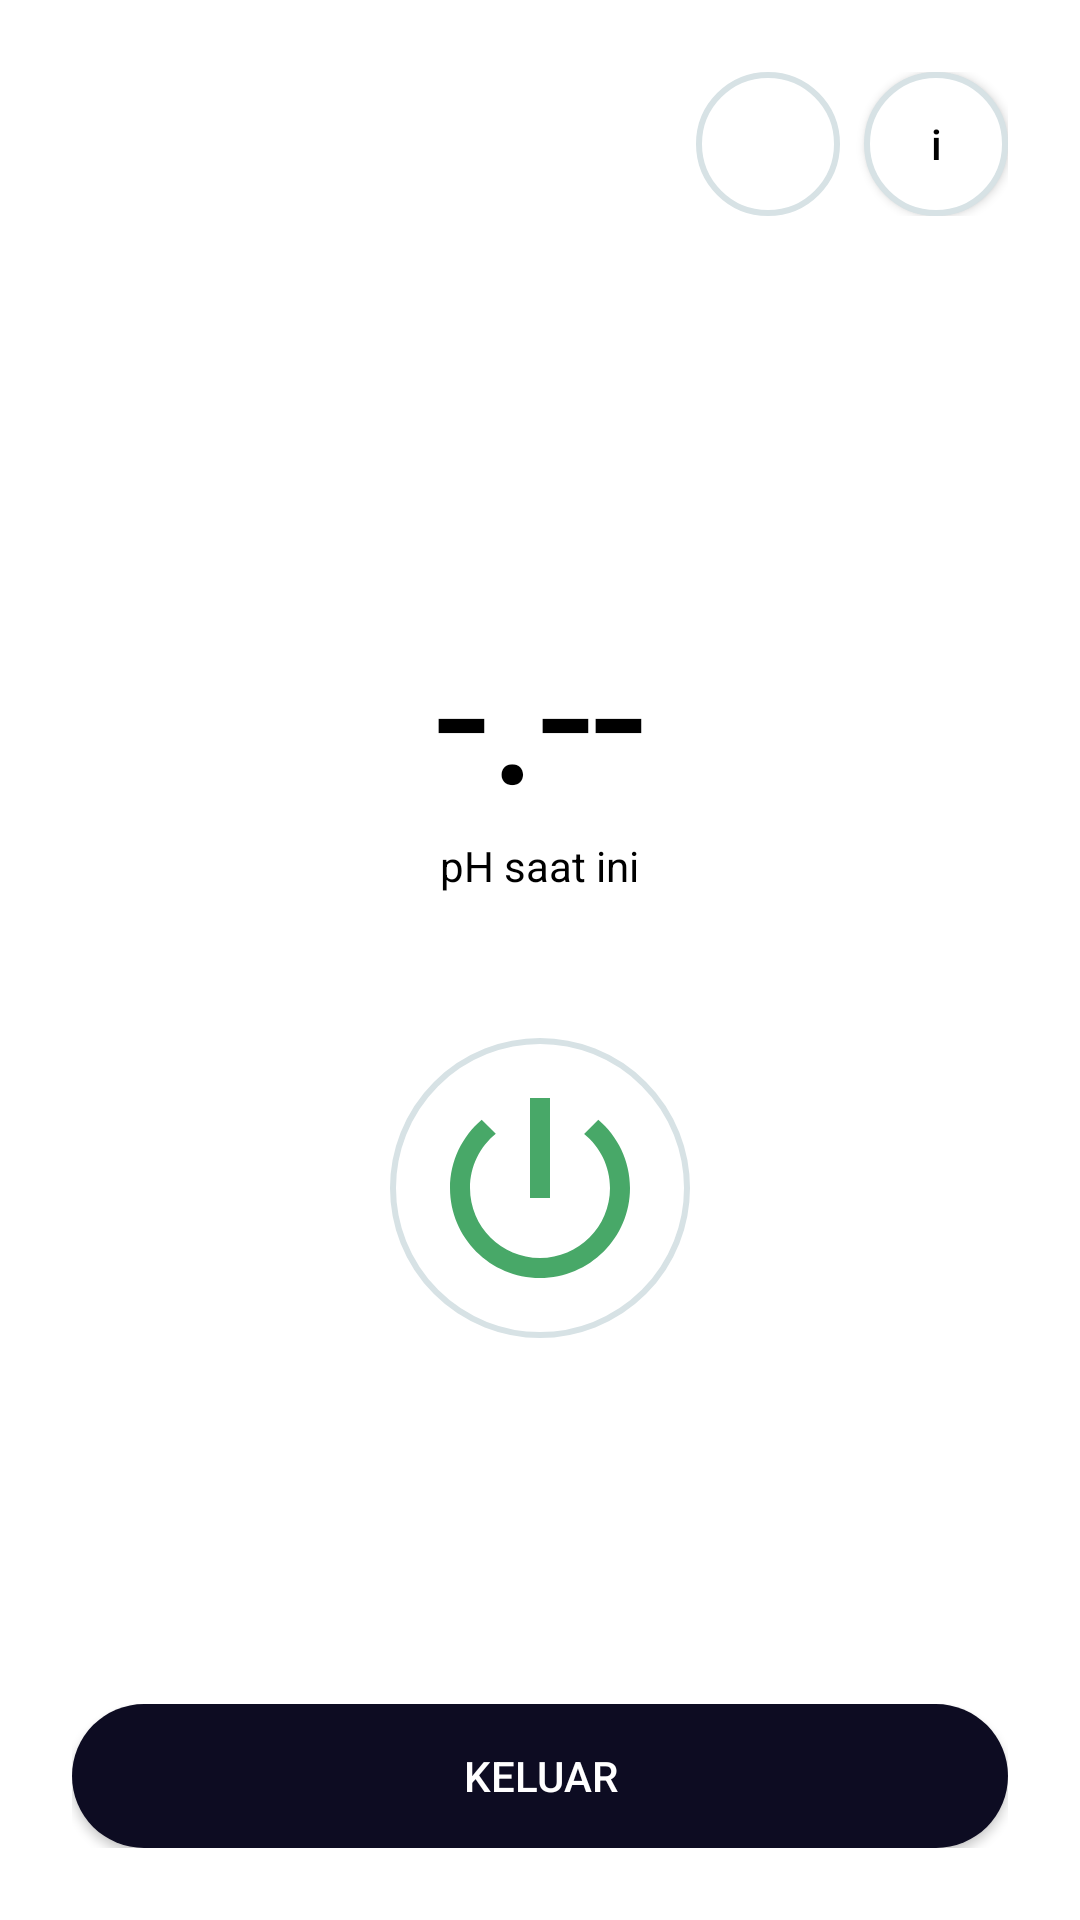

Here is an Android app screen rendered from its layout file. Give the layout XML and the strings, colors and styles it references.
<!-- AndroidManifest.xml: application theme Theme.Skripsi -->
<!-- res/layout/activity_main.xml -->
<?xml version="1.0" encoding="utf-8"?>
<androidx.coordinatorlayout.widget.CoordinatorLayout xmlns:android="http://schemas.android.com/apk/res/android"
    xmlns:app="http://schemas.android.com/apk/res-auto"
    xmlns:tools="http://schemas.android.com/tools"
    android:layout_width="match_parent"
    android:layout_height="match_parent"
    android:background="@color/white"
    tools:context=".MainActivity">

    <LinearLayout
        android:orientation="vertical"
        android:padding="24dp"
        android:layout_width="match_parent"
        android:layout_height="match_parent">
        <LinearLayout
            android:layout_width="match_parent"
            android:layout_height="wrap_content"
            android:gravity="end"
            android:orientation="horizontal">

            <ImageButton
                android:layout_width="48dp"
                android:layout_height="48dp"
                android:layout_marginRight="8dp"
                android:src="@drawable/ic_baseline_history_24"
                android:background="@drawable/button_rounded"
                app:tint="@color/black"
                android:onClick="history"/>

            <Button
                android:layout_width="48dp"
                android:layout_height="48dp"
                android:background="@drawable/button_rounded"
                android:onClick="informasi"
                android:text="@string/informasi"
                android:textAllCaps="false"
                android:textColor="@color/black"/>
        </LinearLayout>

        <LinearLayout
            android:layout_width="match_parent"
            android:layout_height="0dp"
            android:layout_weight="1"
            android:gravity="center"
            android:orientation="vertical">

            <TextView
                android:id="@+id/nilai_ph"
                android:layout_width="wrap_content"
                android:layout_height="wrap_content"
                android:gravity="center"
                android:text="@string/nilai_ph"
                android:textColor="@color/black"
                android:textSize="64sp" />

            <TextView
                android:id="@+id/status_ph"
                android:layout_width="wrap_content"
                android:layout_height="wrap_content"
                android:gravity="center"
                android:text="@string/status_ph"
                android:textColor="@color/black" />

            <ImageButton
                android:id="@+id/power"
                android:layout_width="100dp"
                android:layout_height="100dp"
                android:layout_marginTop="48dp"
                android:background="@drawable/button_rounded"
                android:src="@drawable/ic_baseline_power_settings_new_24"
                android:onClick="setPower"
                app:tint="@color/green" />
        </LinearLayout>

        <LinearLayout
            android:layout_width="match_parent"
            android:layout_height="wrap_content">

            <Button
                android:layout_width="0dp"
                android:layout_height="wrap_content"
                android:layout_weight="1"
                android:background="@drawable/button_exit"
                android:onClick="keluar"
                android:text="@string/keluar"
                android:textColor="@color/white" />
        </LinearLayout>

    </LinearLayout>


</androidx.coordinatorlayout.widget.CoordinatorLayout>
<!-- resources referenced by this layout -->
<resources>
  <color name="black">#FF000000</color>
  <color name="green">#48a868</color>
  <color name="white">#FFFFFFFF</color>
  <!-- drawable button_exit (drawable) -->
  <?xml version="1.0" encoding="utf-8"?>
  <shape android:shape="rectangle"
          xmlns:android="http://schemas.android.com/apk/res/android">
      <corners android:radius="24dp"/>
      <solid android:color="#0D0C22"/>
  </shape>
  <!-- drawable button_rounded (drawable) -->
  <?xml version="1.0" encoding="utf-8"?>
  <shape android:shape="oval"
      xmlns:android="http://schemas.android.com/apk/res/android">
      <stroke android:color="#D7E2E5" android:width="2dp"/>
      <solid android:color="@color/white"/>
  </shape>
  <!-- drawable ic_baseline_power_settings_new_24 (drawable) -->
  <vector xmlns:android="http://schemas.android.com/apk/res/android"
      android:width="80dp"
      android:height="80dp"
      android:viewportWidth="24"
      android:viewportHeight="24"
      android:tint="?attr/colorControlNormal">
    <path
        android:fillColor="@android:color/white"
        android:pathData="M13,3h-2v10h2L13,3zM17.83,5.17l-1.42,1.42C17.99,7.86 19,9.81 19,12c0,3.87 -3.13,7 -7,7s-7,-3.13 -7,-7c0,-2.19 1.01,-4.14 2.58,-5.42L6.17,5.17C4.23,6.82 3,9.26 3,12c0,4.97 4.03,9 9,9s9,-4.03 9,-9c0,-2.74 -1.23,-5.18 -3.17,-6.83z"/>
  </vector>
  <string name="informasi">i</string>
  <string name="keluar">KELUAR</string>
  <string name="nilai_ph">-.--</string>
  <string name="status_ph">pH saat ini</string>
  <style name="Theme.Skripsi" parent="Theme.AppCompat.DayNight.NoActionBar">
          <item name="android:statusBarColor" tools:targetApi="l">@color/white</item>
          <item name="android:windowLightStatusBar" tools:targetApi="m">true</item>
          
  
      </style>
</resources>
